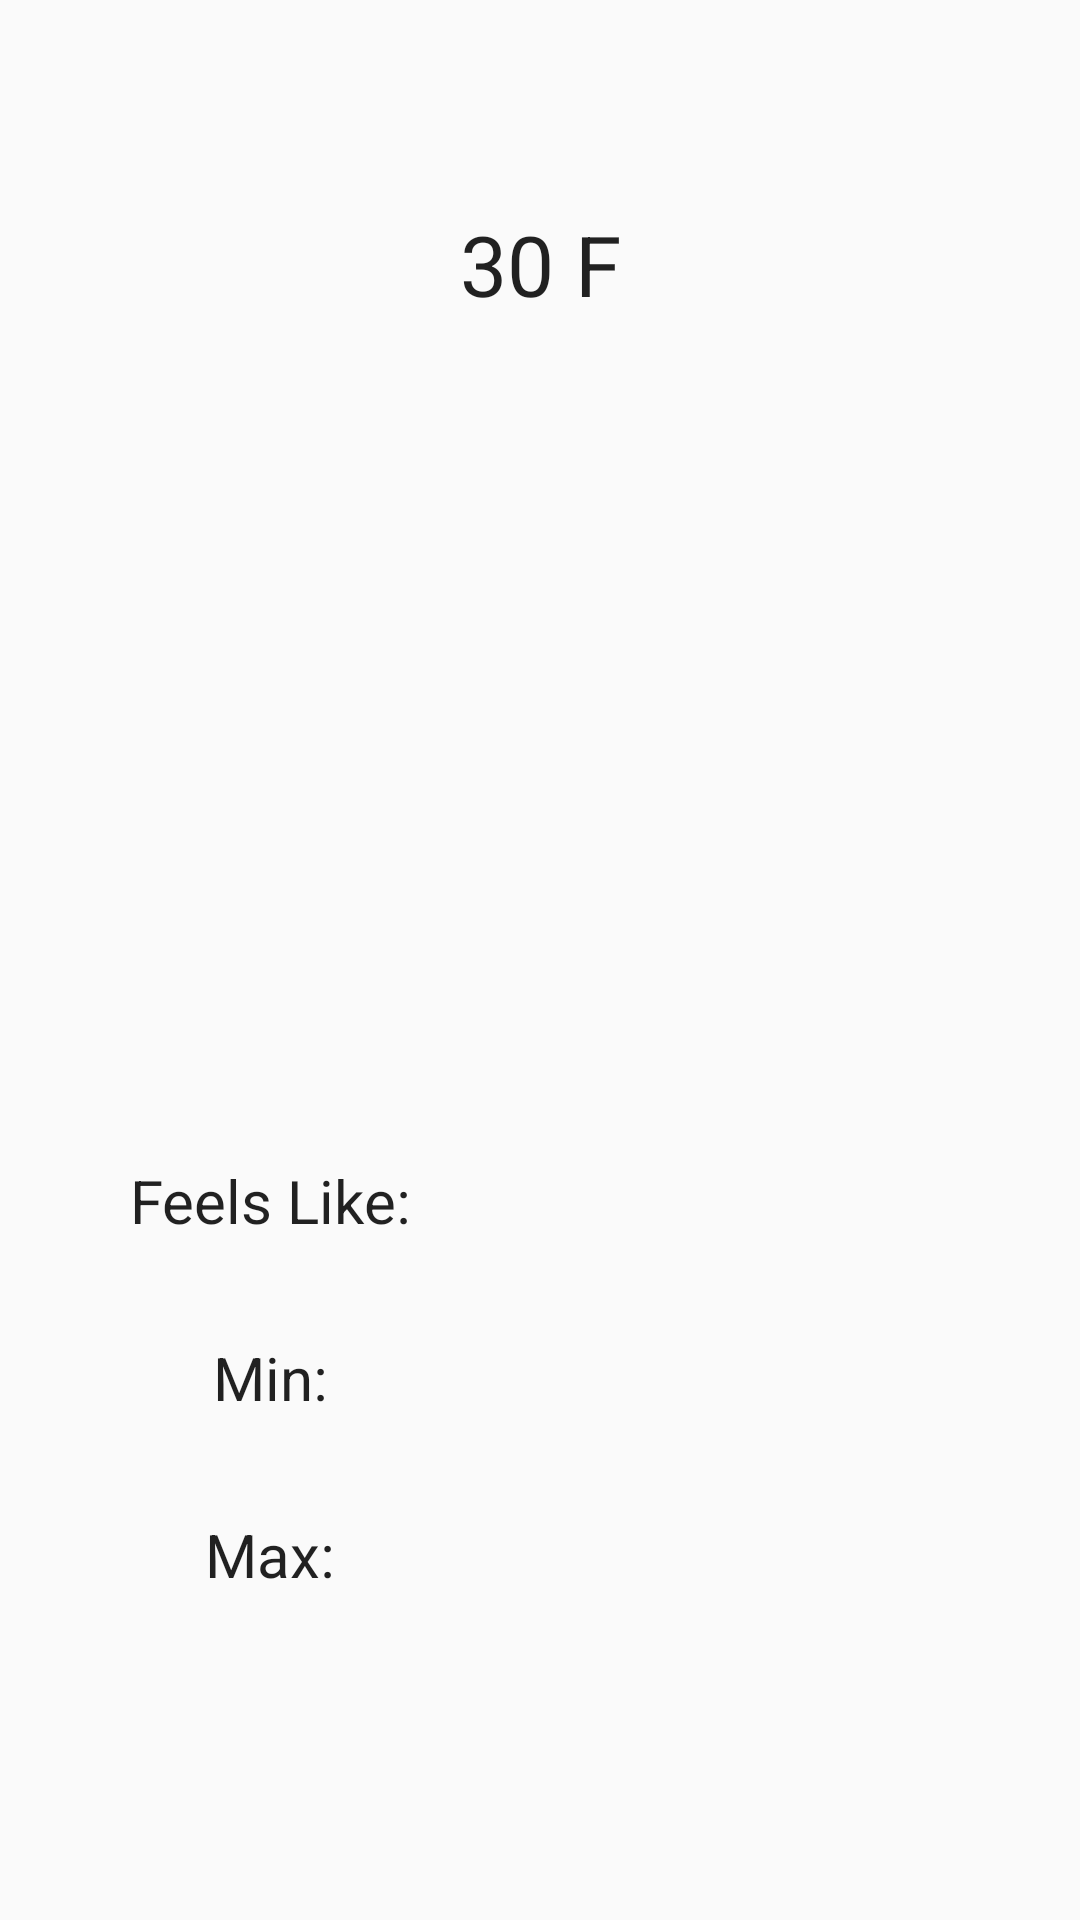

The Android layout XML behind this screen, and the referenced resources:
<!-- AndroidManifest.xml: application theme AppTheme -->
<!-- res/layout/layout_weather_detail.xml -->
<?xml version="1.0" encoding="utf-8"?>
<androidx.constraintlayout.widget.ConstraintLayout xmlns:android="http://schemas.android.com/apk/res/android"
    android:id="@+id/detailLayout"
    android:layout_width="match_parent"
    android:layout_height="match_parent"
    xmlns:app="http://schemas.android.com/apk/res-auto"
    xmlns:tools="http://schemas.android.com/tools">

    <ImageView
        android:id="@+id/backgroundImage"
        android:layout_width="match_parent"
        android:layout_height="match_parent"
        android:scaleType="centerCrop" />

    <androidx.appcompat.widget.AppCompatTextView
        android:id="@+id/cityName"
        android:layout_width="wrap_content"
        android:layout_height="wrap_content"
        android:layout_margin="16dp"
        app:layout_constraintLeft_toLeftOf="parent"
        app:layout_constraintRight_toRightOf="parent"
        app:layout_constraintTop_toTopOf="parent"
        tools:text="Indianapolis"
        style="@style/biggerText" />

        <androidx.appcompat.widget.AppCompatTextView
            android:id="@+id/temperature"
            android:layout_width="wrap_content"
            android:layout_height="wrap_content"
            style="@style/biggerText"
            android:text="30 F"
            android:layout_margin="16dp"
            android:gravity="center"
            app:layout_constraintTop_toBottomOf="@+id/cityName"
            app:layout_constraintLeft_toLeftOf="parent"
            app:layout_constraintRight_toRightOf="parent"/>

        <androidx.appcompat.widget.AppCompatTextView
            android:id="@+id/conditions"
            android:layout_width="wrap_content"
            android:layout_height="wrap_content"
            tools:text="Light Snow"
            style="@style/biggerText"
            android:gravity="center"
            app:layout_constraintLeft_toLeftOf="parent"
            app:layout_constraintRight_toRightOf="parent"
            app:layout_constraintTop_toBottomOf="@id/temperature"
            android:layout_margin="16dp"/>


    <LinearLayout
        android:id="@+id/feelLikeLayout"
        android:layout_width="match_parent"
        android:layout_height="wrap_content"
        android:orientation="horizontal"
        app:layout_constraintLeft_toLeftOf="parent"
        app:layout_constraintLeft_toRightOf="parent"
        app:layout_constraintTop_toBottomOf="@+id/conditions"
        app:layout_constraintBottom_toBottomOf="parent">

        <androidx.appcompat.widget.AppCompatTextView
            android:id="@+id/feelsLikeText"
            android:layout_width="0dp"
            android:layout_height="wrap_content"
            android:layout_weight="1"
            style="@style/regularText"
            android:text="Feels Like:"
            android:layout_margin="16dp"
            android:gravity="center"/>

        <androidx.appcompat.widget.AppCompatTextView
            android:id="@+id/feelsLikeData"
            android:layout_width="0dp"
            android:layout_height="wrap_content"
            android:layout_weight="1"
            style="@style/regularText"
            tools:text="20 degrees F"
            android:gravity="left"
            android:layout_margin="16dp"/>

    </LinearLayout>

    <LinearLayout
        android:id="@+id/minTempLayout"
        android:layout_width="match_parent"
        android:layout_height="wrap_content"
        android:orientation="horizontal"
        app:layout_constraintLeft_toLeftOf="parent"
        app:layout_constraintLeft_toRightOf="parent"
        app:layout_constraintTop_toBottomOf="@+id/feelLikeLayout">

        <androidx.appcompat.widget.AppCompatTextView
            android:id="@+id/minTempText"
            android:layout_width="0dp"
            android:layout_height="wrap_content"
            android:layout_weight="1"
            style="@style/regularText"
            android:text="Min:"
            android:layout_margin="16dp"
            android:gravity="center"/>

        <androidx.appcompat.widget.AppCompatTextView
            android:id="@+id/minTempData"
            android:layout_width="0dp"
            android:layout_height="wrap_content"
            android:layout_weight="1"
            style="@style/regularText"
            tools:text="10 degrees F"
            android:gravity="left"
            android:layout_margin="16dp"/>

    </LinearLayout>



    <LinearLayout
        android:id="@+id/maxTempLayout"
        android:layout_width="match_parent"
        android:layout_height="wrap_content"
        android:orientation="horizontal"
        app:layout_constraintLeft_toLeftOf="parent"
        app:layout_constraintLeft_toRightOf="parent"
        app:layout_constraintTop_toBottomOf="@+id/minTempLayout">

        <androidx.appcompat.widget.AppCompatTextView
            android:id="@+id/maxTempText"
            android:layout_width="0dp"
            android:layout_height="wrap_content"
            android:layout_weight="1"
            style="@style/regularText"
            android:text="Max:"
            android:layout_margin="16dp"
            android:gravity="center"/>

        <androidx.appcompat.widget.AppCompatTextView
            android:id="@+id/maxTempData"
            android:layout_width="0dp"
            android:layout_height="wrap_content"
            android:layout_weight="1"
            style="@style/regularText"
            tools:text="43 degrees F"
            android:gravity="left"
            android:layout_margin="16dp"/>

    </LinearLayout>




</androidx.constraintlayout.widget.ConstraintLayout>
<!-- resources referenced by this layout -->
<resources>
  <style name="biggerText" parent="Theme.AppCompat.Light.Dialog">
          <item name="android:textSize">28sp</item>
      </style>
  <style name="regularText" parent="Theme.AppCompat.Light.Dialog">
          <item name="android:textSize">20sp</item>
      </style>
  <style name="AppTheme" parent="Theme.AppCompat.Light.DarkActionBar">
          
          <item name="colorPrimary">@color/colorPrimary</item>
      </style>
  <color name="colorPrimary">#004792</color>
</resources>
